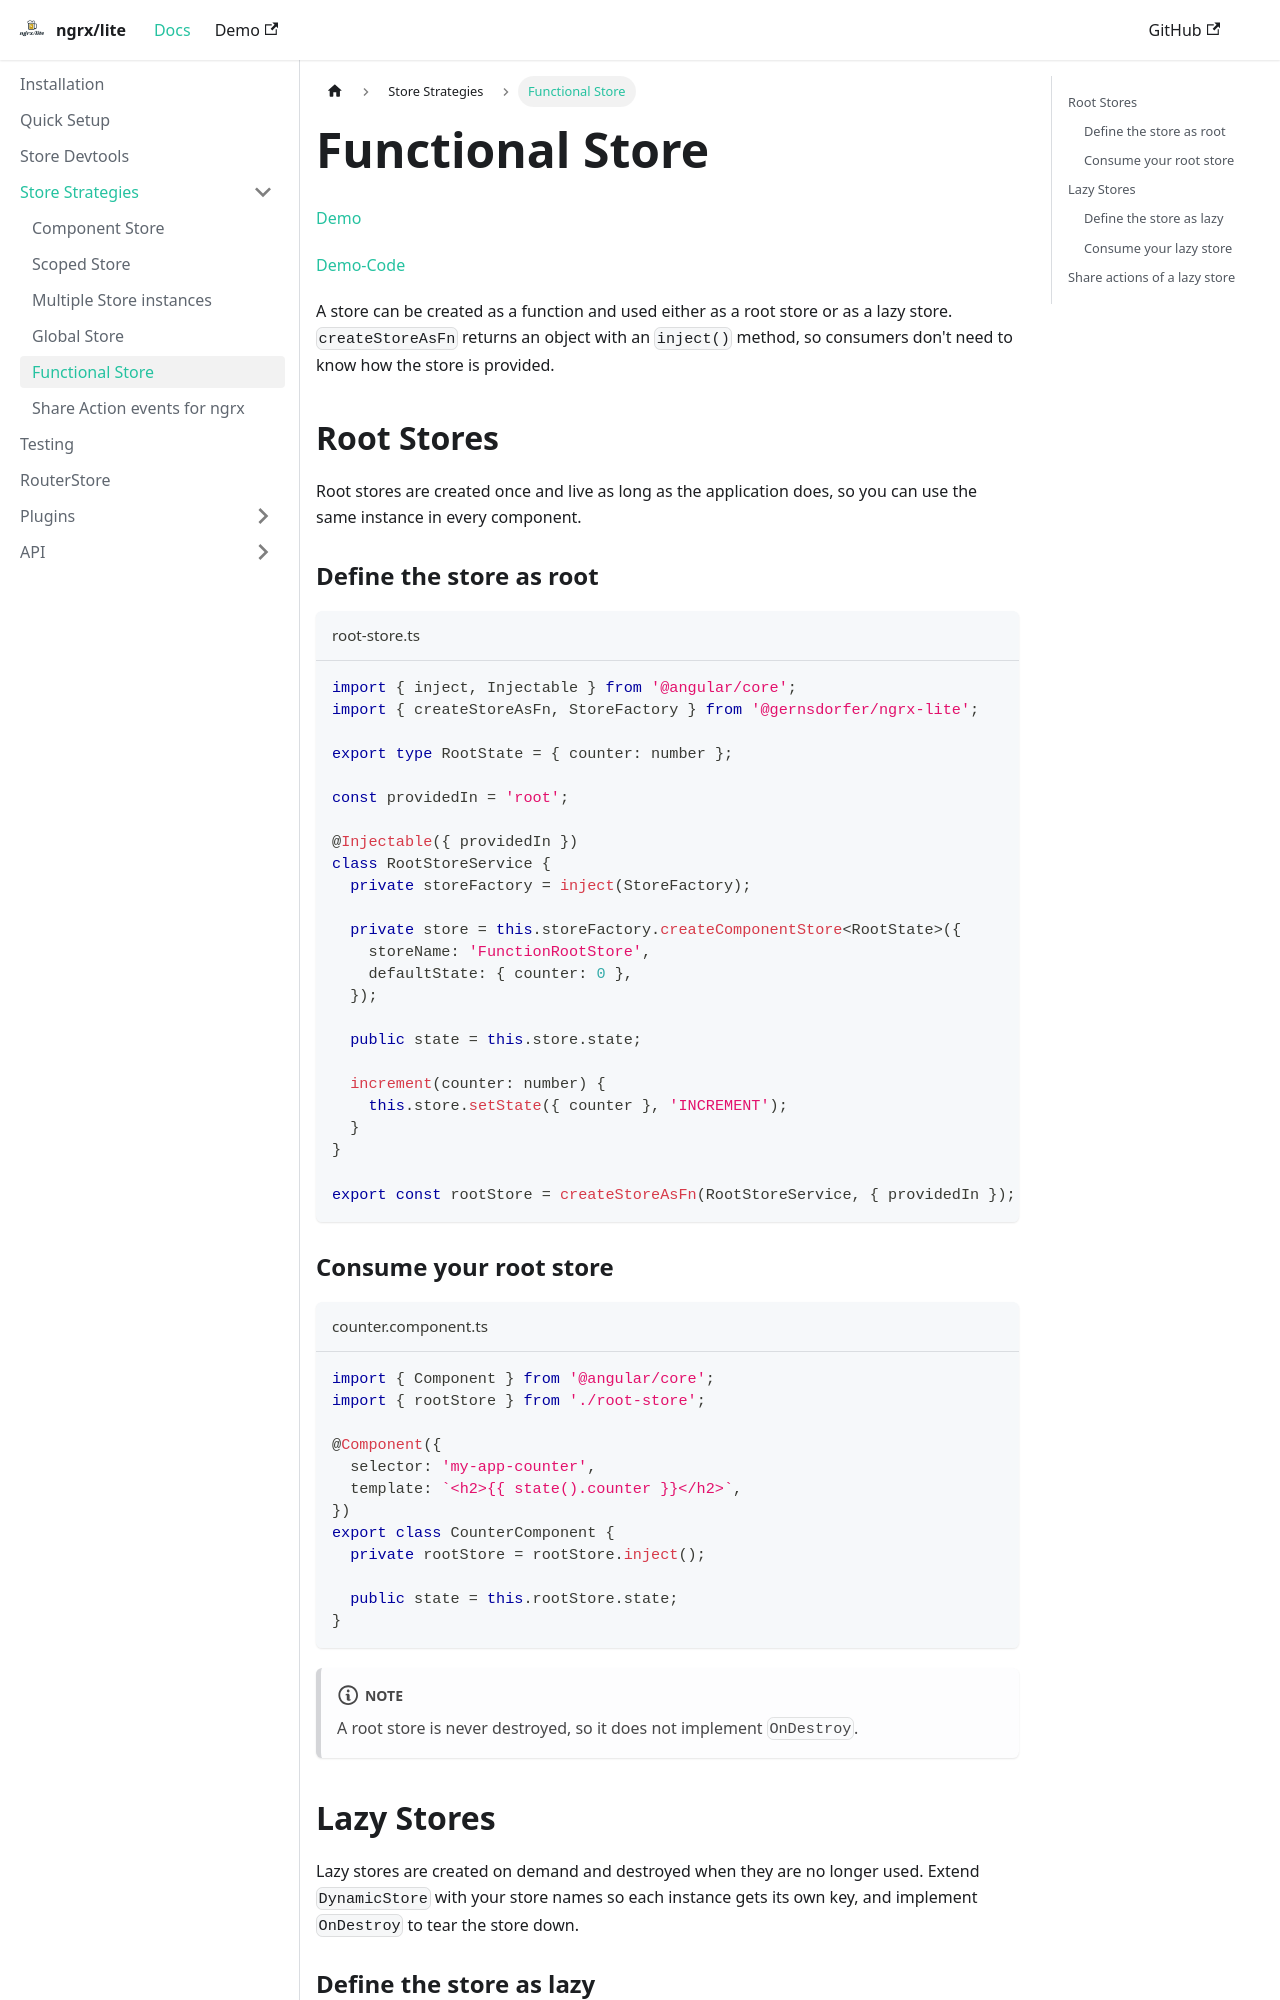

repository: gernsdorfer/ngrx-lite · page: docs/store-strategies/functional-store/index.html · generator: docusaurus

---
sidebar_position: 5
---

# Functional Store

[Demo](https://gernsdorfer.github.io/ngrx-lite/sample-app/#/functional-store)

[Demo-Code](https://github.com/gernsdorfer/ngrx-lite/tree/master/apps/sample-app/src/app/component-store/functional-store)

A store can be created as a function and used either as a root store or as a lazy store. `createStoreAsFn` returns an
object with an `inject()` method, so consumers don't need to know how the store is provided.

## Root Stores

Root stores are created once and live as long as the application does, so you can use the same instance in every
component.

### Define the store as root

```ts title="root-store.ts"
import { inject, Injectable } from '@angular/core';
import { createStoreAsFn, StoreFactory } from '@gernsdorfer/ngrx-lite';

export type RootState = { counter: number };

const providedIn = 'root';

@Injectable({ providedIn })
class RootStoreService {
  private storeFactory = inject(StoreFactory);

  private store = this.storeFactory.createComponentStore<RootState>({
    storeName: 'FunctionRootStore',
    defaultState: { counter: 0 },
  });

  public state = this.store.state;

  increment(counter: number) {
    this.store.setState({ counter }, 'INCREMENT');
  }
}

export const rootStore = createStoreAsFn(RootStoreService, { providedIn });
```

### Consume your root store

```ts title="counter.component.ts"
import { Component } from '@angular/core';
import { rootStore } from './root-store';

@Component({
  selector: 'my-app-counter',
  template: `<h2>{{ state().counter }}</h2>`,
})
export class CounterComponent {
  private rootStore = rootStore.inject();

  public state = this.rootStore.state;
}
```

:::note
A root store is never destroyed, so it does not implement `OnDestroy`.
:::
